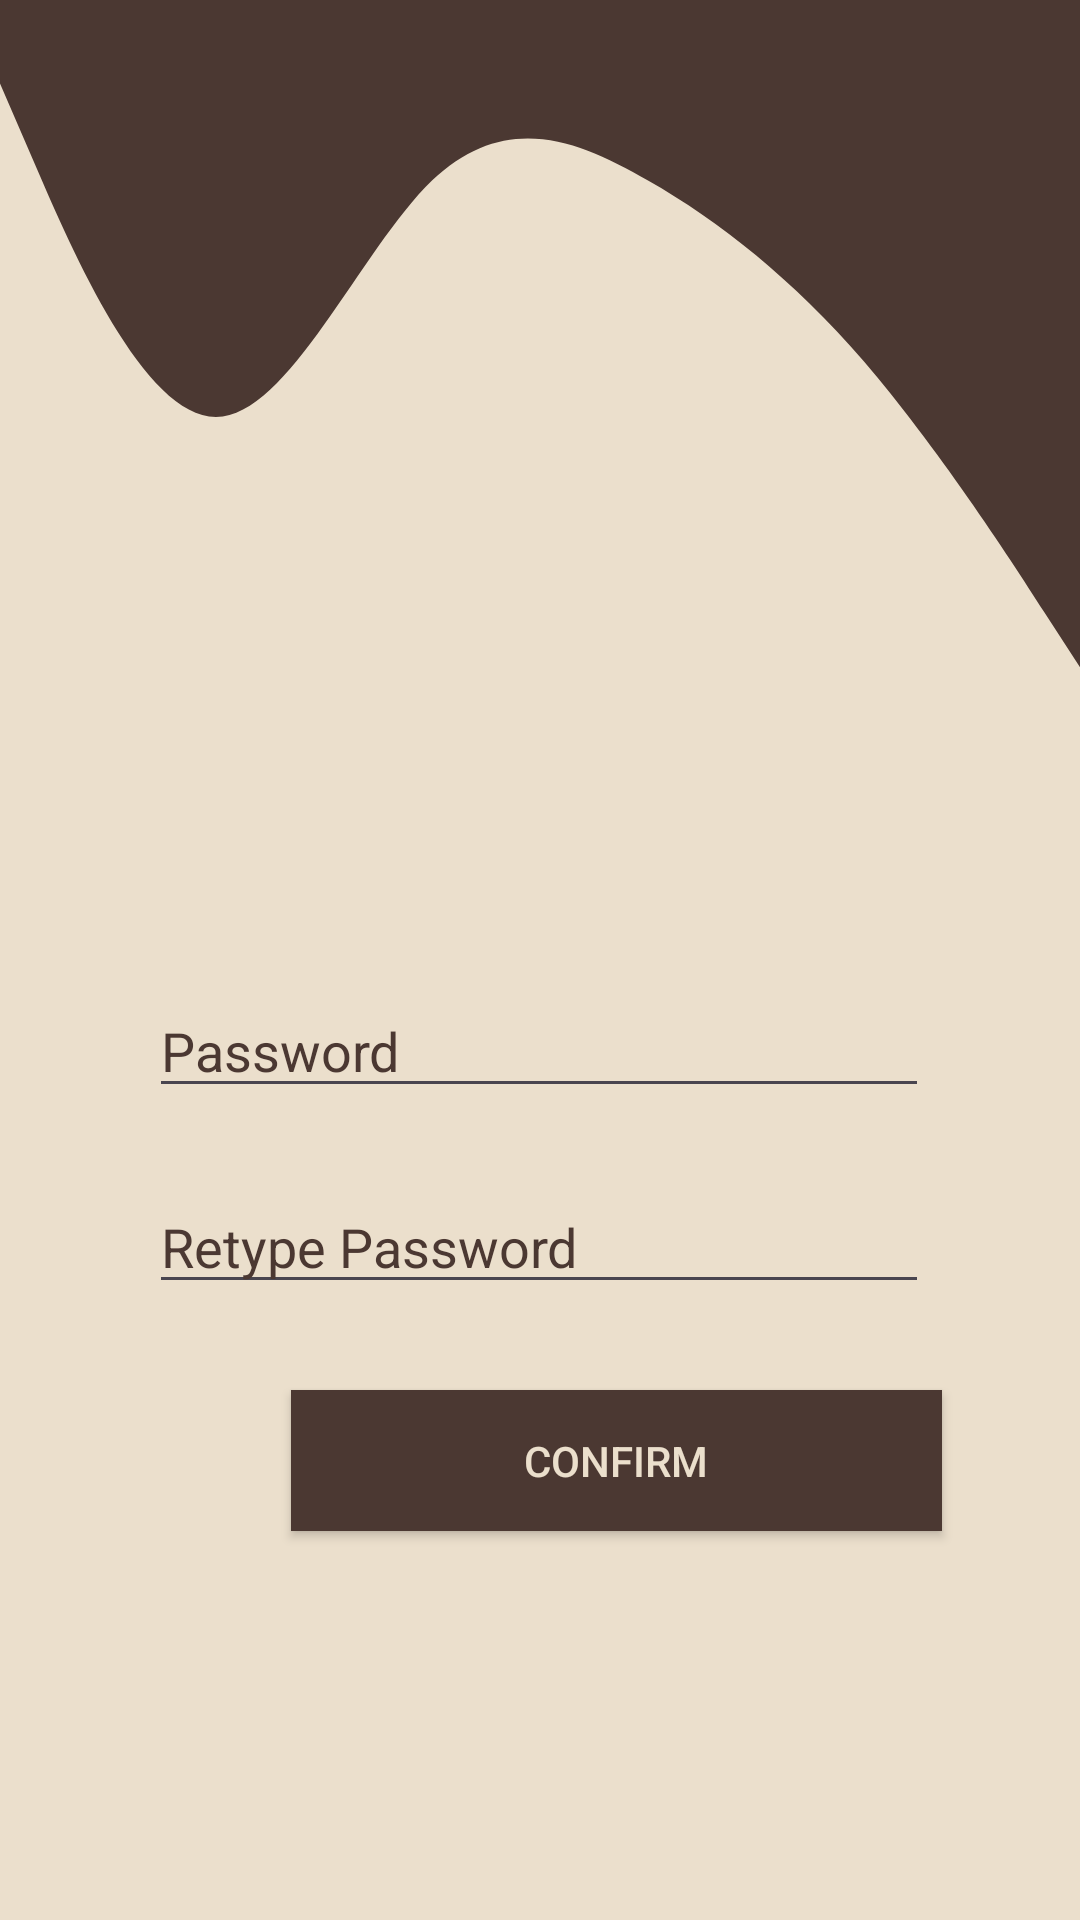

Produce the Android XML layout that renders to this screen, including the resource entries it uses.
<!-- AndroidManifest.xml: application theme Theme.BookClubAppJava -->
<!-- res/layout/activity_reset.xml -->
<?xml version="1.0" encoding="utf-8"?>
<RelativeLayout xmlns:android="http://schemas.android.com/apk/res/android"
    xmlns:app="http://schemas.android.com/apk/res-auto"
    xmlns:tools="http://schemas.android.com/tools"
    android:id="@+id/main"
    android:layout_width="match_parent"
    android:layout_height="match_parent"
    android:background="#EBDFCC"
    tools:context=".MainActivity">

    <RelativeLayout
        android:id="@+id/relativeLayout"
        android:layout_width="match_parent"
        android:layout_height="278dp"
        android:background="@drawable/wave__1_"
        app:layout_constraintEnd_toEndOf="parent"
        app:layout_constraintStart_toStartOf="parent"
        app:layout_constraintTop_toTopOf="parent">

    </RelativeLayout>
    <androidx.constraintlayout.widget.ConstraintLayout
        android:layout_width="match_parent"
        android:layout_height="match_parent">

        <Button
            android:id="@+id/resetConfirm"
            android:layout_width="217dp"
            android:layout_height="47dp"
            android:layout_marginStart="97dp"
            android:layout_marginEnd="95dp"
            android:background="#4B3832"
            android:text="Confirm"
            android:textColor="#EBDFCC"
            app:layout_constraintBottom_toBottomOf="parent"
            app:layout_constraintEnd_toEndOf="parent"
            app:layout_constraintHorizontal_bias="0.0"
            app:layout_constraintStart_toStartOf="parent"
            app:layout_constraintTop_toBottomOf="@+id/repassword_Reset"
            app:layout_constraintVertical_bias="0.181" />

        <EditText
            android:id="@+id/password_Reset"
            android:layout_width="260dp"
            android:layout_height="wrap_content"
            android:layout_marginTop="328dp"
            android:ems="10"
            android:hint="Password"
            android:inputType="textPersonName"
            android:textColor="#4B3832"
            android:textColorHint="#4B3832"
            app:layout_constraintEnd_toEndOf="parent"
            app:layout_constraintHorizontal_bias="0.496"
            app:layout_constraintStart_toStartOf="parent"
            app:layout_constraintTop_toTopOf="parent" />

        <EditText
            android:id="@+id/repassword_Reset"
            android:layout_width="260dp"
            android:layout_height="wrap_content"
            android:layout_marginTop="24dp"
            android:ems="10"
            android:hint="Retype Password"
            android:inputType="textPersonName"
            android:textColor="#4B3832"
            android:textColorHint="#4B3832"
            app:layout_constraintEnd_toEndOf="parent"
            app:layout_constraintHorizontal_bias="0.496"
            app:layout_constraintStart_toStartOf="parent"
            app:layout_constraintTop_toBottomOf="@+id/password_Reset" />

        <TextView
            android:id="@+id/userName_Reset_Text"
            android:layout_width="wrap_content"
            android:layout_height="wrap_content"
            android:textSize="20sp"
            app:layout_constraintBottom_toTopOf="@+id/password_Reset"
            app:layout_constraintEnd_toEndOf="parent"
            app:layout_constraintStart_toStartOf="parent"
            app:layout_constraintTop_toTopOf="parent" />

    </androidx.constraintlayout.widget.ConstraintLayout>
</RelativeLayout>
<!-- resources referenced by this layout -->
<resources>
  <!-- drawable wave__1_ (drawable) -->
  <vector xmlns:android="http://schemas.android.com/apk/res/android"
      android:width="1440dp"
      android:height="320dp"
      android:viewportWidth="1440"
      android:viewportHeight="320">
    <path
        android:pathData="M0,32L48,64C96,96 192,160 288,160C384,160 480,96 576,69.3C672,43 768,53 864,69.3C960,85 1056,107 1152,138.7C1248,171 1344,213 1392,234.7L1440,256L1440,0L1392,0C1344,0 1248,0 1152,0C1056,0 960,0 864,0C768,0 672,0 576,0C480,0 384,0 288,0C192,0 96,0 48,0L0,0Z"
        android:fillColor="#4B3832"/>
  </vector>
  <style name="Theme.BookClubAppJava" parent="Base.Theme.BookClubAppJava" />
  <style name="Base.Theme.BookClubAppJava" parent="Theme.Material3.DayNight.NoActionBar">
          
          
      </style>
</resources>
